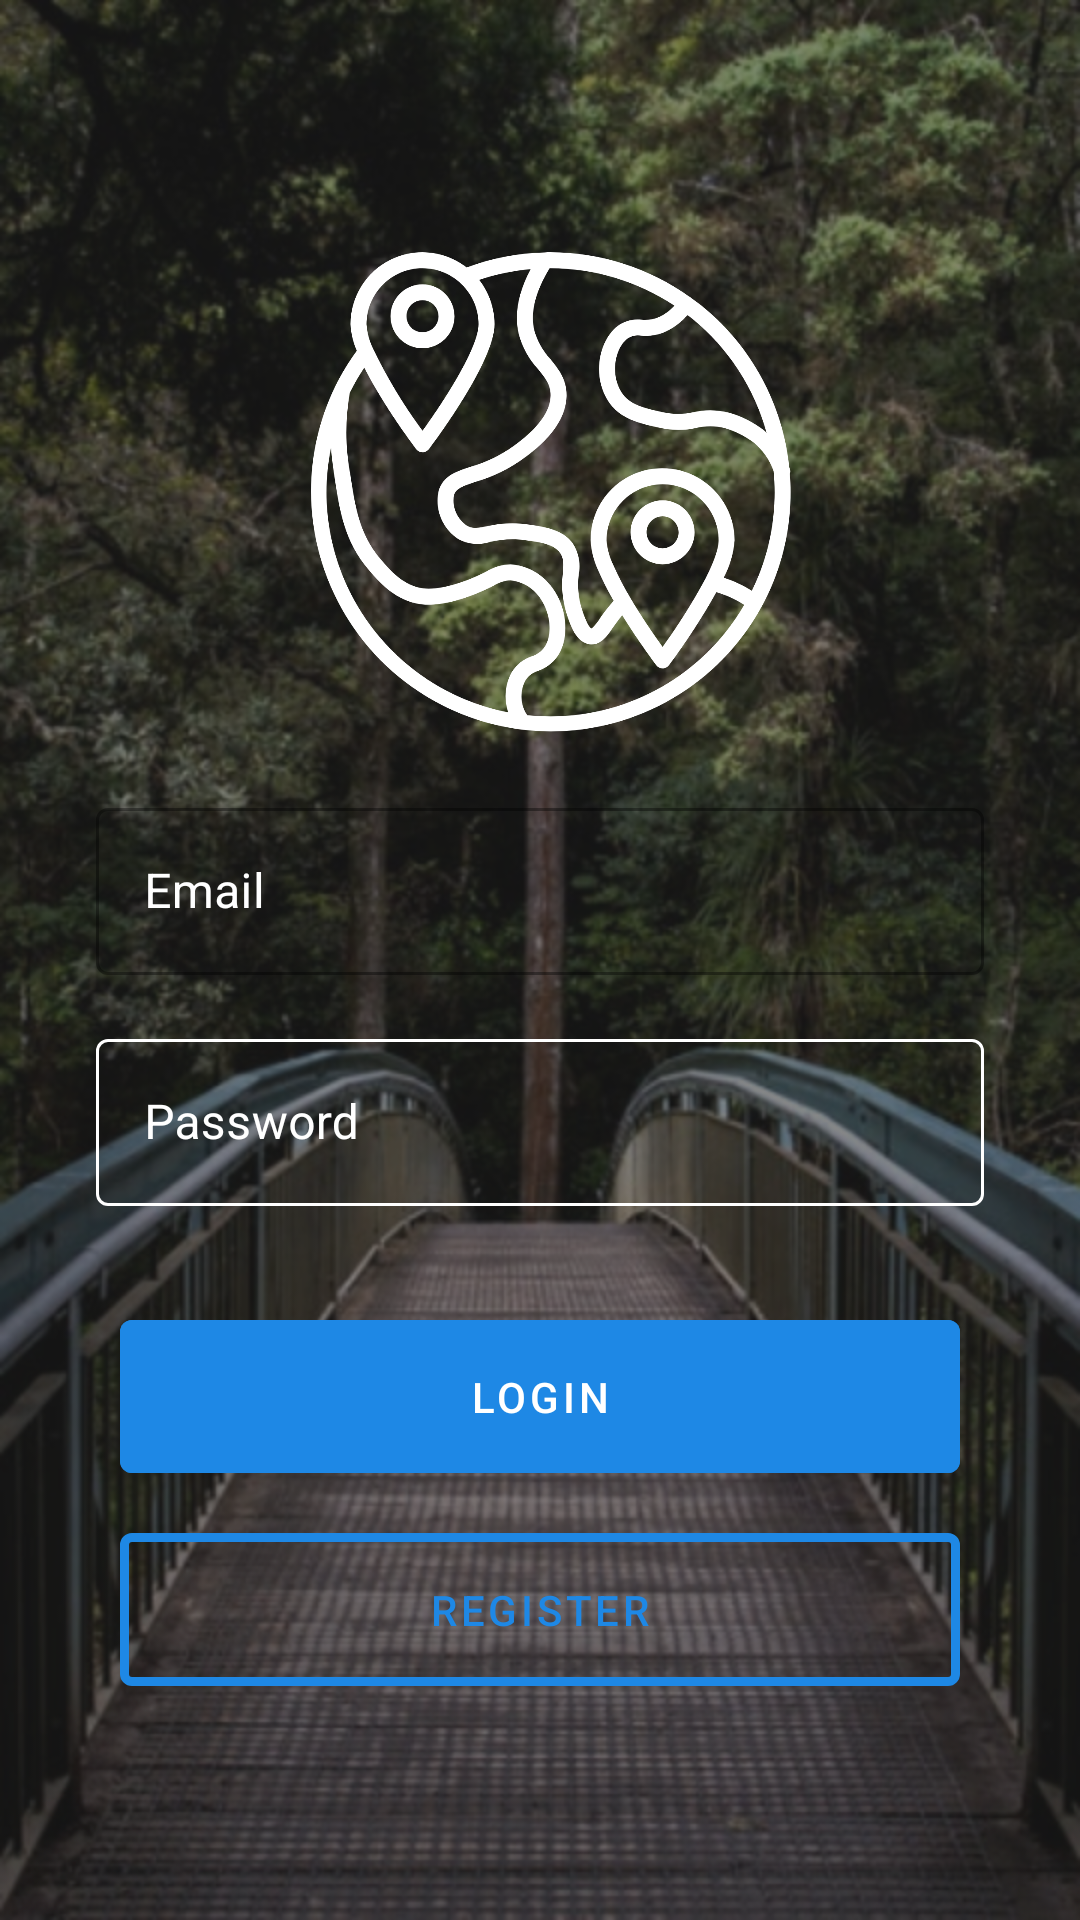

Produce the Android XML layout that renders to this screen, including the resource entries it uses.
<!-- AndroidManifest.xml: activity theme AppThemeNoActionBar -->
<!-- res/layout/activity_login.xml -->
<?xml version="1.0" encoding="utf-8"?>
<androidx.constraintlayout.widget.ConstraintLayout xmlns:android="http://schemas.android.com/apk/res/android"
    xmlns:app="http://schemas.android.com/apk/res-auto"
    xmlns:tools="http://schemas.android.com/tools"
    android:layout_width="match_parent"
    android:layout_height="match_parent"
    android:background="@drawable/background"
    android:padding="@dimen/triple_spacing"
    tools:context=".view.LoginActivity">

    <com.google.android.material.textfield.TextInputLayout
        android:id="@+id/textInputLayout"
        style="@style/Widget.MaterialComponents.TextInputLayout.OutlinedBox"
        android:layout_width="match_parent"
        android:layout_height="wrap_content"
        android:layout_marginBottom="@dimen/double_spacing"
        android:textColorHint="@color/colorWhite"
        app:layout_constraintBottom_toTopOf="@+id/textInputLayout2"
        app:layout_constraintEnd_toEndOf="parent"
        app:layout_constraintStart_toStartOf="parent">

        <com.google.android.material.textfield.TextInputEditText
            android:id="@+id/et_email_login_activity"
            android:layout_width="match_parent"
            android:layout_height="wrap_content"
            android:ems="10"
            android:hint="@string/email_hint"
            android:inputType="textEmailAddress"
            android:textColor="@color/colorWhite"
            app:layout_constraintBottom_toBottomOf="parent"
            app:layout_constraintEnd_toEndOf="parent"
            app:layout_constraintStart_toStartOf="parent"
            app:layout_constraintTop_toTopOf="parent"
            app:layout_constraintVertical_bias="0.322" />

    </com.google.android.material.textfield.TextInputLayout>

    <com.google.android.material.textfield.TextInputLayout
        android:id="@+id/textInputLayout2"
        style="@style/Widget.MaterialComponents.TextInputLayout.OutlinedBox"
        android:layout_width="match_parent"
        android:layout_height="wrap_content"
        android:layout_marginBottom="@dimen/triple_spacing"
        android:textColorHint="@color/colorWhite"
        app:boxStrokeColor="@color/colorWhite"
        app:layout_constraintBottom_toTopOf="@+id/btn_login_login_activity"
        app:layout_constraintEnd_toEndOf="parent"
        app:layout_constraintStart_toStartOf="parent">

        <com.google.android.material.textfield.TextInputEditText
            android:id="@+id/et_password_login_activity"
            android:layout_width="match_parent"
            android:layout_height="wrap_content"
            android:ems="10"
            android:hint="@string/password_hint"
            android:inputType="textPassword"
            android:textColor="@color/colorWhite"
            app:layout_constraintEnd_toEndOf="parent"
            app:layout_constraintHorizontal_bias="0"
            app:layout_constraintStart_toStartOf="parent"
            app:layout_constraintTop_toBottomOf="@+id/textInputLayout" />
    </com.google.android.material.textfield.TextInputLayout>

    <com.google.android.material.button.MaterialButton
        android:id="@+id/btn_login_login_activity"
        style="@style/Widget.MaterialComponents.Button"
        android:layout_width="match_parent"
        android:layout_height="wrap_content"
        android:layout_marginStart="@dimen/single_spacing"
        android:layout_marginEnd="@dimen/single_spacing"
        android:layout_marginBottom="@dimen/single_spacing"
        android:backgroundTint="@color/colorPrimary"
        android:paddingTop="@dimen/double_spacing"
        android:paddingBottom="@dimen/double_spacing"
        android:text="@string/login_btn"
        app:layout_constraintBottom_toTopOf="@+id/btn_register_login_activity"
        app:layout_constraintEnd_toEndOf="parent"
        app:layout_constraintStart_toStartOf="parent" />

    <com.google.android.material.button.MaterialButton
        android:id="@+id/btn_register_login_activity"
        style="@style/Widget.MaterialComponents.Button.OutlinedButton"
        android:layout_width="match_parent"
        android:layout_height="wrap_content"
        android:layout_marginStart="@dimen/single_spacing"
        android:layout_marginEnd="@dimen/single_spacing"
        android:layout_marginBottom="40dp"
        android:paddingTop="@dimen/double_spacing"
        android:paddingBottom="@dimen/double_spacing"
        android:text="@string/text_register_btn"
        app:layout_constraintBottom_toBottomOf="parent"
        app:layout_constraintEnd_toEndOf="parent"
        app:layout_constraintStart_toStartOf="parent"
        app:strokeColor="@color/colorPrimary"
        app:strokeWidth="3dp" />

    <ImageView
        android:id="@+id/imageView"
        android:layout_width="160dp"
        android:layout_height="160dp"
        android:layout_marginStart="@dimen/single_spacing"
        android:layout_marginTop="52dp"
        app:layout_constraintEnd_toEndOf="parent"
        app:layout_constraintHorizontal_bias="0.498"
        app:layout_constraintStart_toStartOf="parent"
        app:layout_constraintTop_toTopOf="parent"
        app:srcCompat="@drawable/logo" />
</androidx.constraintlayout.widget.ConstraintLayout>
<!-- resources referenced by this layout -->
<resources>
  <color name="colorPrimary">#1E88E5</color>
  <color name="colorWhite">#ffffff</color>
  <dimen name="double_spacing">16dp</dimen>
  <dimen name="single_spacing">8dp</dimen>
  <dimen name="triple_spacing">32dp</dimen>
  <!-- drawable background: png bitmap (drawable-hdpi, 715483 bytes) -->
  <!-- drawable logo: png bitmap (drawable-hdpi, 40399 bytes) -->
  <string name="email_hint">Email</string>
  <string name="login_btn">login</string>
  <string name="password_hint">Password</string>
  <string name="text_register_btn">Register</string>
  <style name="AppThemeNoActionBar" parent="Theme.MaterialComponents.Light.NoActionBar">
          
          <item name="colorPrimary">@color/colorPrimary</item>
          <item name="colorPrimaryDark">@color/colorPrimaryDark</item>
          <item name="colorAccent">@color/colorAccent</item>
      </style>
  <color name="colorPrimaryDark">#1565C0</color>
  <color name="colorAccent">#FFFFFF</color>
</resources>
